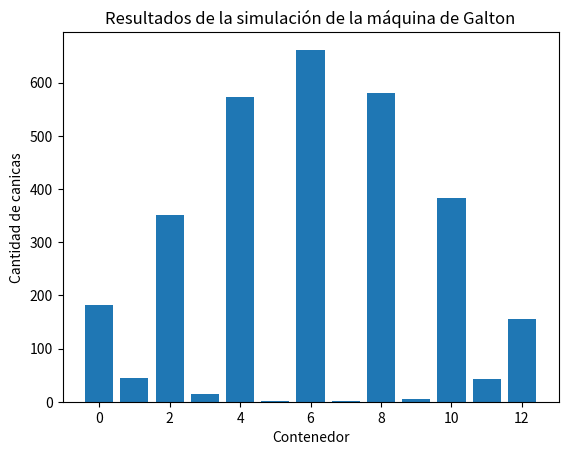

Reproduce this figure in Python.
#Importamos las librerías necesarias
import random # Librería para generar números aleatorios
import matplotlib.pyplot as plt # Librería para graficar

# Definimos la función llamada máquina_Galton
# simula la máquina de Galton
def maquina_galton(cantidad_canicas, cantidad_niveles):
    # Creamos una lista para almacenar la cantidad de canicas que caen en cada nivel
    contenedores = [0] * (cantidad_niveles + 1) 
    # Realizamos la simulación para cada canica
    for i in range(cantidad_canicas):
        posicion_actual = cantidad_niveles // 2  # Comenzamos en el nivel central
        # Simulamos el recorrido de la canica por los diferentes niveles
        for j in range(cantidad_niveles):
            # Si el número aleatorio es menor a 0.5, cae a la izquierda
            if random.random() < 0.5:  
                posicion_actual = max(posicion_actual - 1, 0)  
            # Si el número aleatorio es mayor o igual a 0.5, cae a la derecha
            else: 
                posicion_actual = min(posicion_actual + 1, cantidad_niveles) 
        # Añadimos la canica al contenedor correspondiente 
        contenedores[posicion_actual] += 1
    # Calculamos el total de canicas  
    total_canicas = sum(contenedores)
    print(f"Total de canicas: {total_canicas}")
    # Devolvemos la lista con la cantidad de canicas en cada contenedor
    return contenedores

# Definimos la función para graficar los resultados de la simulación
def graficar_histograma(contenedores):
    # Creamos un histograma con la cantidad de canicas en cada contenedor
    plt.bar(range(len(contenedores)), contenedores)
    # Añadimos etiquetas al eje x, y y al título del gráfico
    plt.xlabel('Contenedor')
    plt.ylabel('Cantidad de canicas')
    plt.title('Resultados de la simulación de la máquina de Galton')
    # Mostramos el gráfico
    plt.show()

# Realizamos la simulación con 3000 canicas y 12 niveles
contenedores_resultantes = maquina_galton(3000, 12)
# Graficamos los resultados
graficar_histograma(contenedores_resultantes)